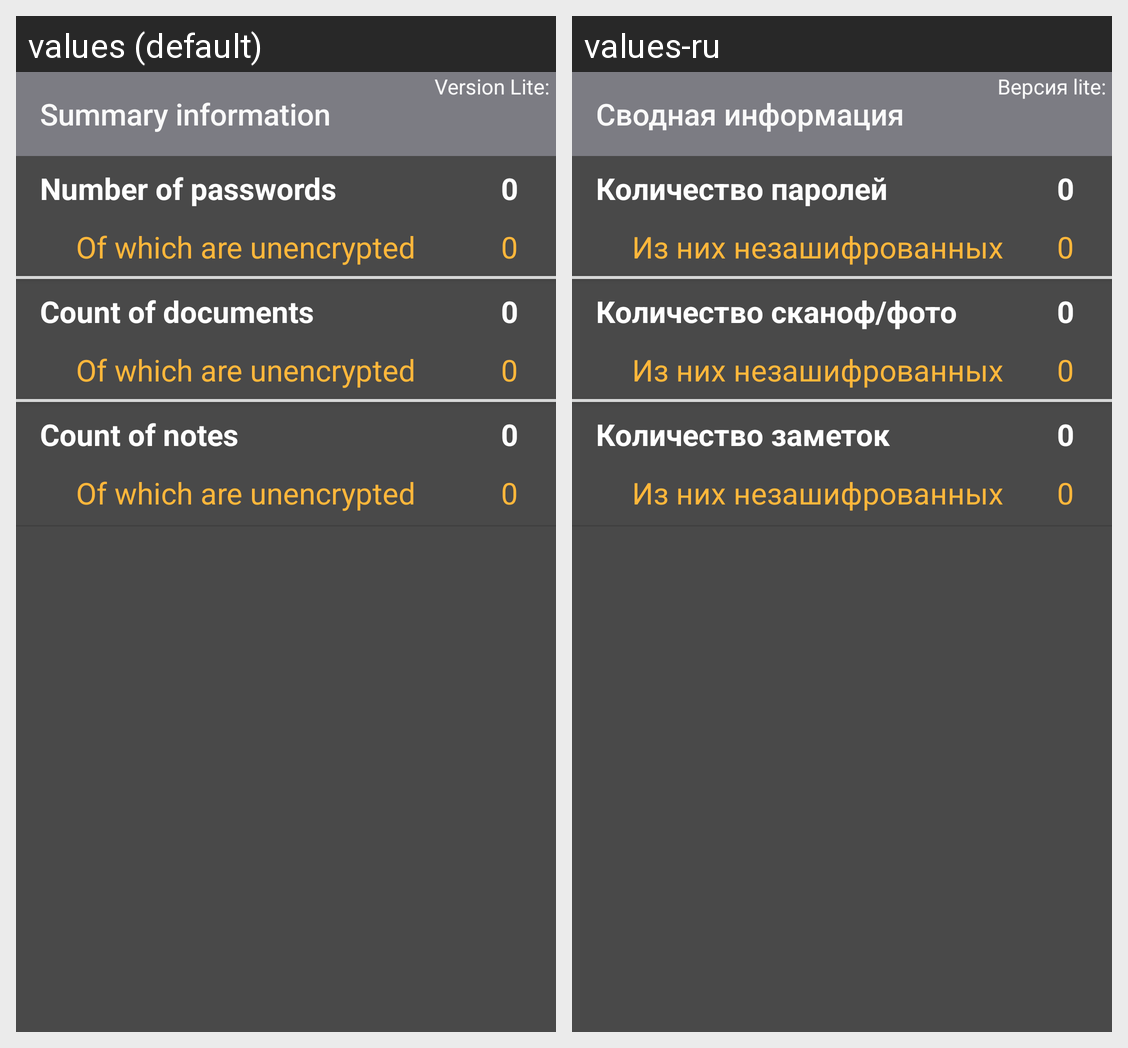

Translations of the strings shown on this Android screen, per locale in the grid:
Android screen res/layout/activity_information.xml rendered under 2 locales, left to right: values (default), values-ru. Device: Nexus 5 (rendered at 1080×1920; each locale shown at half size, 540×960, under a caption strip naming it); theme AppDarkTheme.
Strings drawn on this screen, with the default value and each locale's value (text and hints the layout hard-codes, and strings that could not be matched under every locale, appear in the picture but are not listed):

label_count_of_images_does_not_encode
  values: Of which are unencrypted
  values-ru: Из них незашифрованных

label_count_of_passwords_does_not_encode
  values: Of which are unencrypted
  values-ru: Из них незашифрованных

label_count_of_notes_does_not_encode
  values: Of which are unencrypted
  values-ru: Из них незашифрованных

title_activity_info
  values: Summary information
  values-ru: Сводная информация

version_info
  values: Version Lite:
  values-ru: Версия lite:

label_count_of_passwords
  values: Number of passwords
  values-ru: Количество паролей

label_count_of_images
  values: Count of documents
  values-ru: Количество сканоф/фото

label_count_of_notes
  values: Count of notes
  values-ru: Количество заметок
